Run: headless pygame with SDL's dummy video driver; simulated clock (each Clock.tick advances the game by its frame time, no real sleeping); random seed 0; keys injected as events and as key.get_pressed() state; no mouse input.
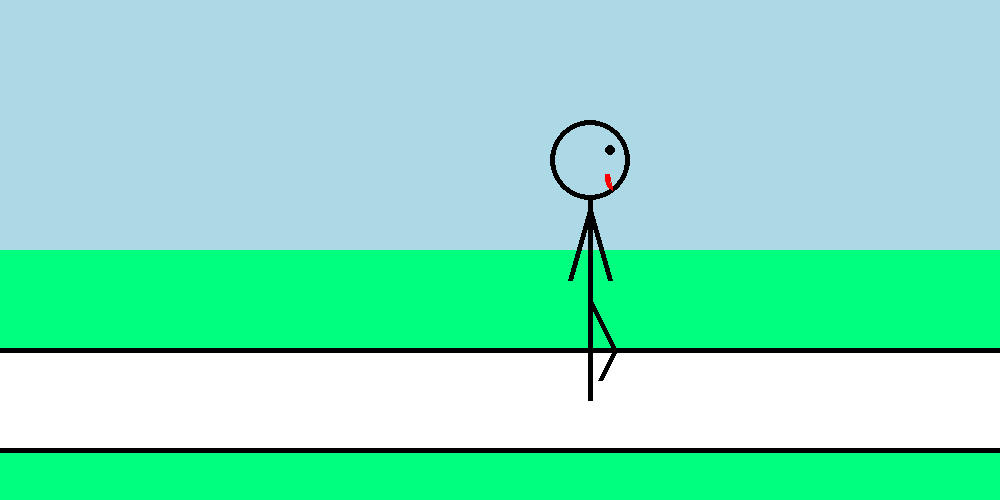
Frame 1 of 4 · flips 1–60 · no input
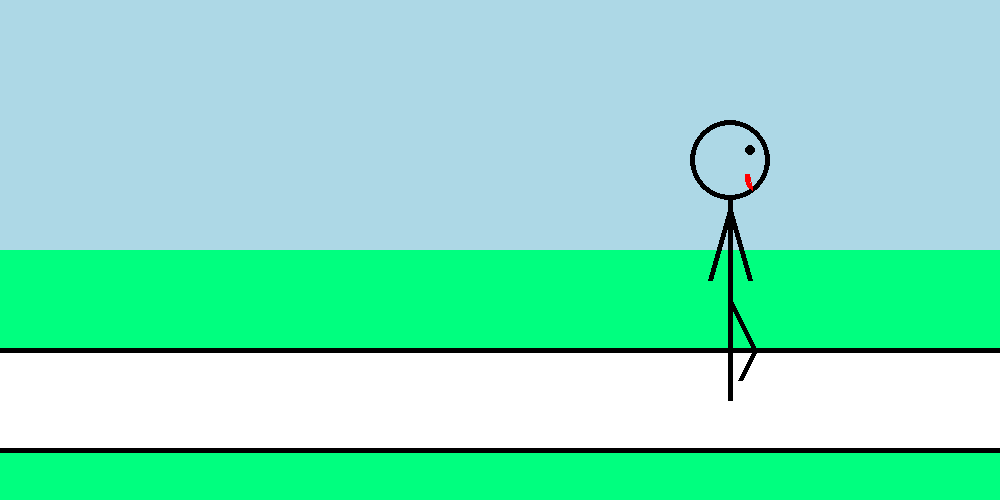
Frame 2 of 4 · flips 61–180 · tapped SPACE, RETURN · held RIGHT (→), D
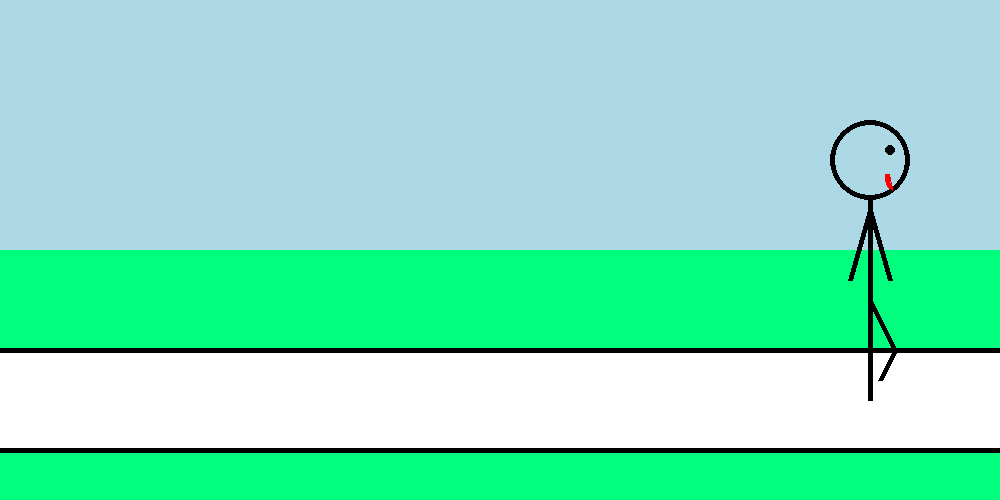
Frame 3 of 4 · flips 181–300 · held DOWN (↓), S
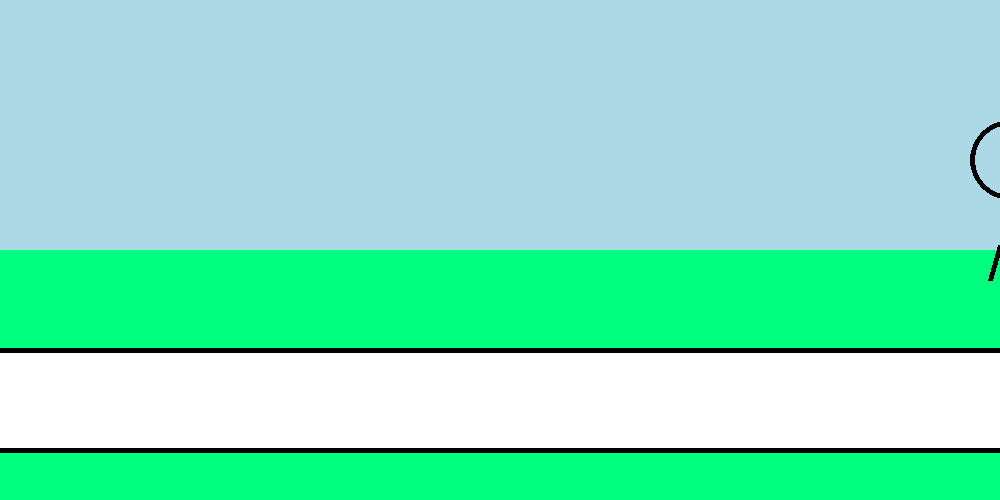
Frame 4 of 4 · flips 301–420 · held LEFT (←), A, UP (↑), W

The pygame program that drew these frames:

import pygame
from math import pi
pygame.init()

black = [0, 0, 0]
white = [255, 255, 255]
red = [255, 0, 0]
green = [0,255,127]
blue = [173,216,230]
k = -100
i = 1
size = [1000, 500]
screen = pygame.display.set_mode(size)

# Устанавливаем заголовок окна
pygame.display.set_caption("Человечек")

def line1(k):
    pygame.draw.rect(screen, blue, [0, 0, 1000, 250])
    pygame.draw.rect(screen, green, [0, 250, 1000, 100])
    pygame.draw.rect(screen, green, [0, 450, 1000, 50])
    pygame.draw.line(screen, black, [100 + k, 200], [100 + k, 300], 5)
    pygame.draw.line(screen, black, [50 + k, 400], [100 + k, 300], 5)
    pygame.draw.line(screen, black, [100 + k, 300], [150 + k, 400], 5)
    pygame.draw.circle(screen, black, [100 + k, 160], 40, 5)
    pygame.draw.circle(screen, black, [120 + k, 150], 5)
    pygame.draw.arc(screen,red,[115+k,160,15,30],pi ,3*pi/2,5)
    pygame.draw.line(screen, black, [100 + k, 210], [130 + k, 250], 5)
    pygame.draw.line(screen, black, [130 + k, 250], [160 + k, 270], 5)
    pygame.draw.line(screen, black, [100 + k, 210], [70 + k, 250], 5)
    pygame.draw.line(screen, black, [70 + k, 250], [55 + k, 280], 5)
    pygame.draw.line(screen, black, [0 , 350], [1000, 350], 5)  # road
    pygame.draw.line(screen, black, [0 , 450], [1000 , 450], 5)  # road
    k += 10
    return k

def line2(k):
    pygame.draw.rect(screen, blue, [0, 0, 1000, 250])
    pygame.draw.rect(screen, green, [0, 250, 1000, 100])
    pygame.draw.rect(screen, green, [0, 450, 1000, 50])
    pygame.draw.line(screen, black, [100 + k, 200], [100 + k, 300], 5)  # body
    pygame.draw.circle(screen, black, [100 + k, 160], 40, 5)  # head
    pygame.draw.circle(screen, black, [120 + k, 150], 5)
    pygame.draw.arc(screen,red,[115+k,160,15,30],pi ,3*pi/2,5)
    pygame.draw.line(screen, black, [100 + k, 300], [100 + k, 350], 5)  # left leg part 1
    pygame.draw.line(screen, black, [100 + k, 350], [50 + k, 380], 5)  # left leg part 2
    pygame.draw.line(screen, black, [100 + k, 300], [125 + k, 400], 5)  # right leg
    pygame.draw.line(screen, black, [100 + k, 210], [120 + k, 250], 5)  # right  hand 1
    pygame.draw.line(screen, black, [120 + k, 250], [150 + k, 280], 5)  # right  hand 1
    pygame.draw.line(screen, black, [100 + k, 210], [85 + k, 250], 5)  # left  hand 1
    pygame.draw.line(screen, black, [85 + k, 250], [85 + k, 280], 5)  # left  hand 1
    pygame.draw.line(screen, black, [0, 350], [1000 , 350], 5)  # road
    pygame.draw.line(screen, black, [0 , 450], [1000, 450], 5)  # road
    k+=10
    return k

def line3(k):
    pygame.draw.rect(screen, blue, [0, 0, 1000, 250])
    pygame.draw.rect(screen, green, [0, 250, 1000, 100])
    pygame.draw.rect(screen, green, [0, 450, 1000, 50])
    pygame.draw.line(screen, black, [100 + k, 200], [100 + k, 300], 5)  # body
    pygame.draw.circle(screen, black, [100 + k, 160], 40, 5)  # head
    pygame.draw.circle(screen, black, [120 + k, 150], 5)
    pygame.draw.arc(screen,red,[115+k,160,15,30],pi ,3*pi/2,5)
    pygame.draw.line(screen, black, [100 + k, 300], [100 + k, 400], 5)  # left leg part
    pygame.draw.line(screen, black, [100 + k, 300], [125 + k, 350], 5)  # right leg part 1
    pygame.draw.line(screen, black, [125 + k, 350], [110 + k, 380], 5)  # right leg part 2
    pygame.draw.line(screen, black, [100 + k, 210], [120 + k, 280], 5)  # right  hand 1
    pygame.draw.line(screen, black, [100 + k, 210], [80 + k, 280], 5)  # left  hand 1
    pygame.draw.line(screen, black, [0 , 350], [1000 , 350], 5)  # road
    pygame.draw.line(screen, black, [0 , 450], [1000 , 450], 5)  # road

    k += 10
    return k

done = False
clock = pygame.time.Clock()

while done == False:
    clock.tick(7)

    for event in pygame.event.get():  # Проходимся по событиям
        if event.type == pygame.QUIT:  # Если пользователь закрыл окно
            done = True  # Сигнализируем что цикл пора завершать

    screen.fill(white)

    if i == 1:
        k = line1(k)
    if i == 2:
        k = line2(k)
    if i == 3:
        k = line3(k)
        i = 0
    i+=1
    if k > 950:
        k = -100
    pygame.display.flip()

pygame.quit()
